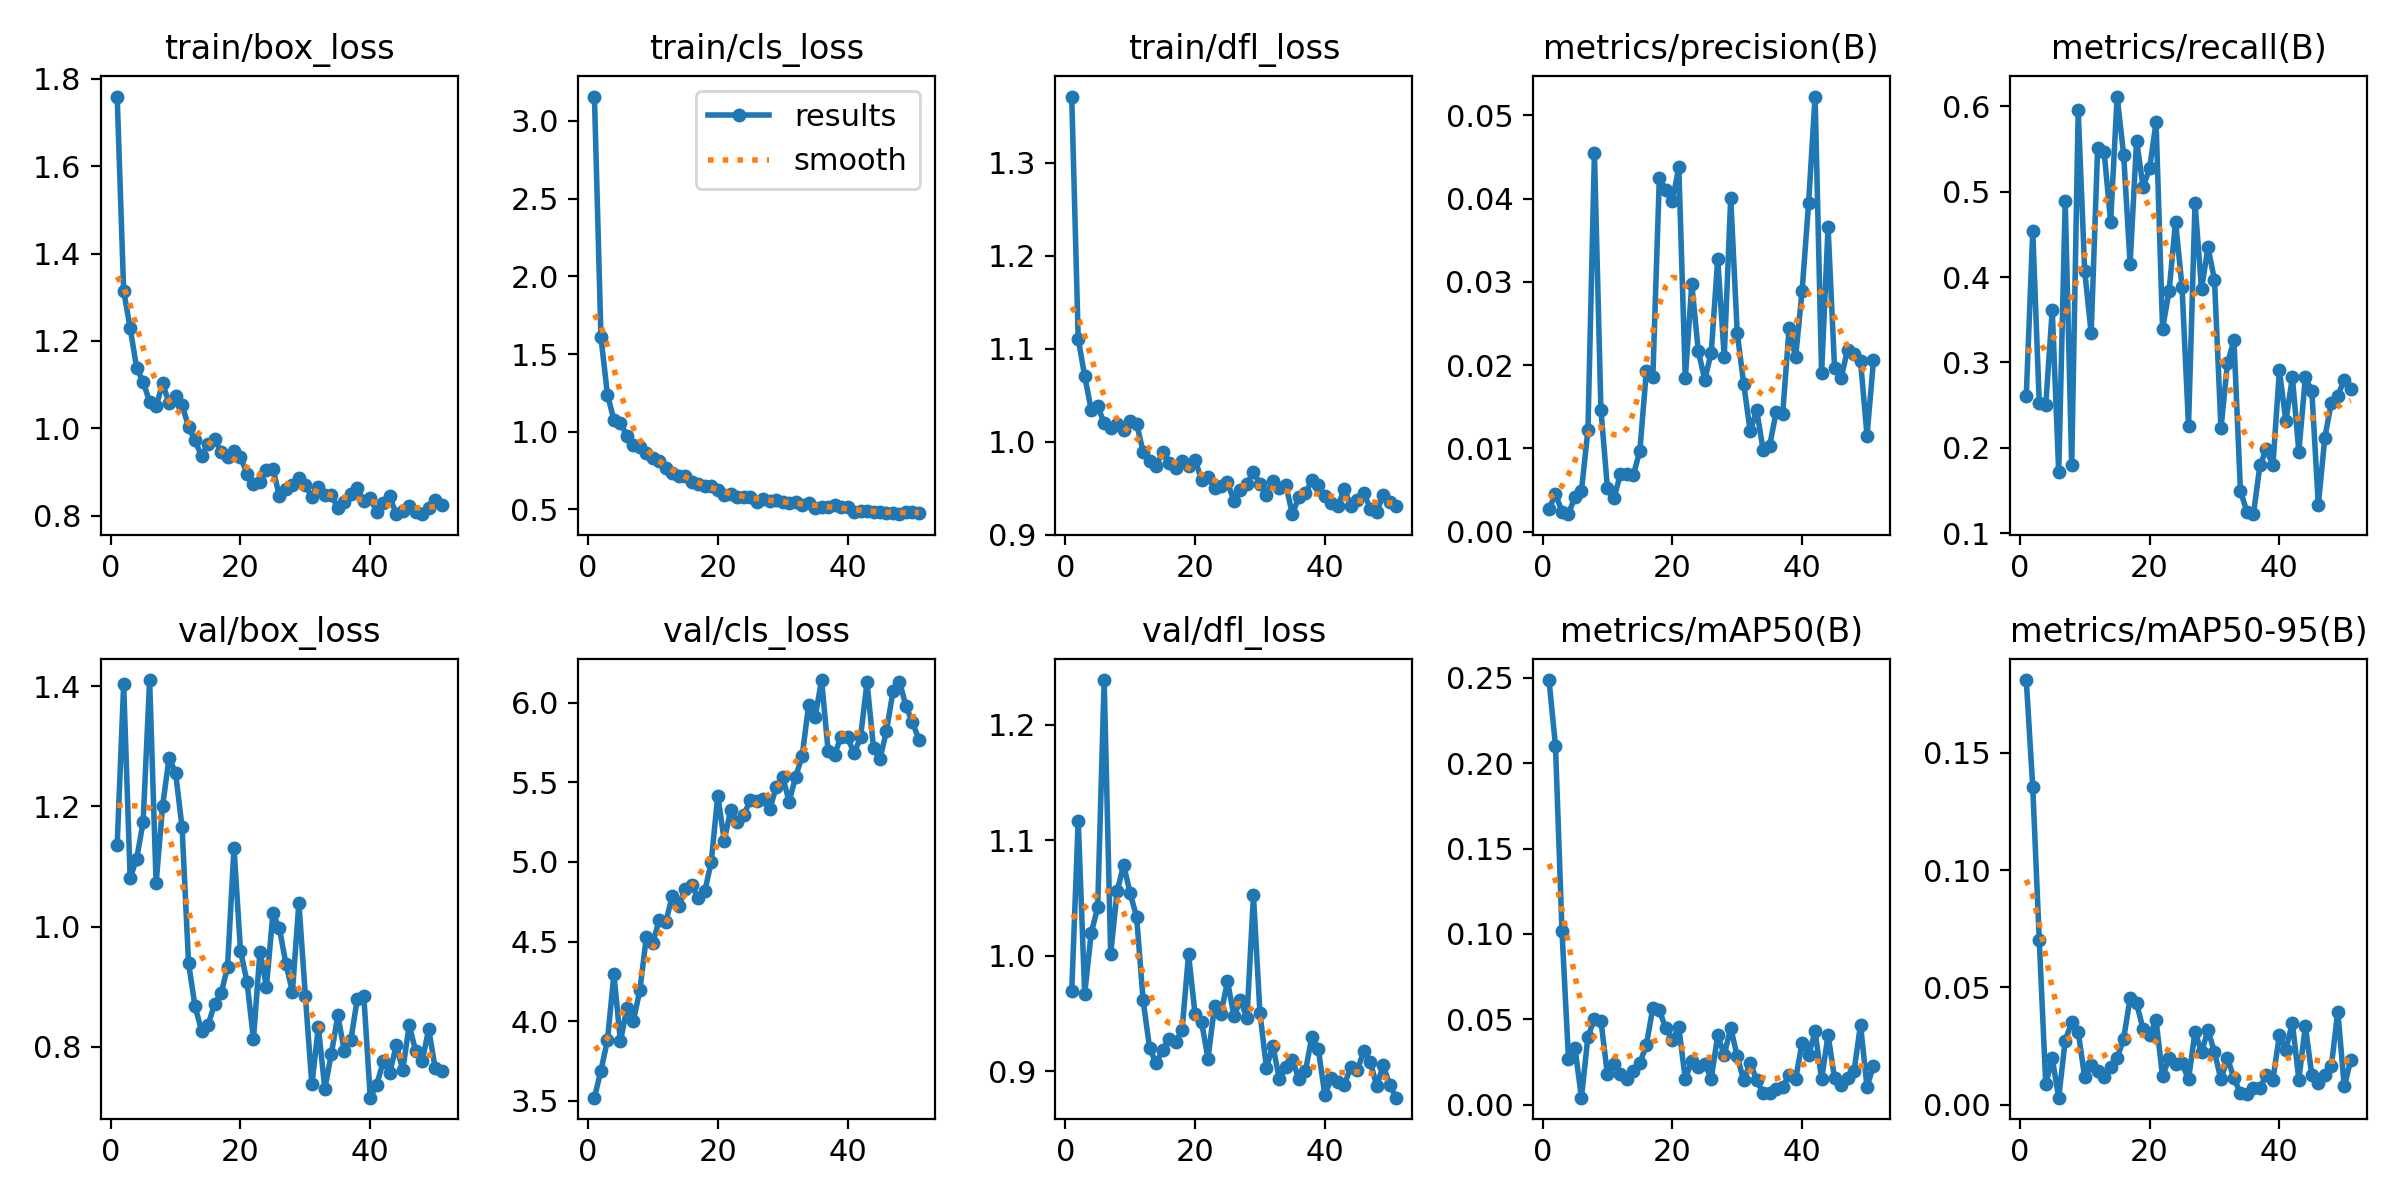

The table this chart was drawn from, first rows:
epoch, time, train/box_loss, train/cls_loss, train/dfl_loss, metrics/precision(B), metrics/recall(B), metrics/mAP50(B), metrics/mAP50-95(B), val/box_loss, val/cls_loss, val/dfl_loss, lr/pg0, lr/pg1, lr/pg2
1, 9.138, 1.76, 3.157, 1.371, 0.00273, 0.2609, 0.2487, 0.181, 1.136, 3.519, 0.9693, 0.0002625, 0.0002625, 0.0002625
2, 15.33, 1.315, 1.609, 1.111, 0.00451, 0.4538, 0.2101, 0.1352, 1.403, 3.69, 1.117, 0.0005375, 0.0005375, 0.0005375
3, 20.88, 1.23, 1.239, 1.071, 0.0024, 0.2527, 0.1018, 0.07017, 1.081, 3.88, 0.9672, 0.0008124, 0.0008124, 0.0008124
4, 25.91, 1.139, 1.076, 1.035, 0.00209, 0.25, 0.02695, 0.00889, 1.113, 4.294, 1.02, 0.001087, 0.001087, 0.001087
5, 31.81, 1.106, 1.056, 1.038, 0.00421, 0.3614, 0.03344, 0.01975, 1.174, 3.872, 1.042, 0.001249, 0.001249, 0.001249
6, 36.94, 1.061, 0.9743, 1.02, 0.00489, 0.1712, 0.00416, 0.003, 1.41, 4.082, 1.238, 0.001249, 0.001249, 0.001249
7, 42.56, 1.05, 0.9171, 1.014, 0.01222, 0.4891, 0.03987, 0.02736, 1.072, 4.003, 1.002, 0.001249, 0.001249, 0.001249
8, 48.46, 1.103, 0.9008, 1.019, 0.04547, 0.1794, 0.05038, 0.03522, 1.201, 4.195, 1.056, 0.001248, 0.001248, 0.001248
9, 53.76, 1.058, 0.8621, 1.012, 0.01464, 0.5951, 0.04923, 0.03113, 1.281, 4.529, 1.079, 0.001248, 0.001248, 0.001248
10, 59.16, 1.074, 0.8278, 1.023, 0.00525, 0.4076, 0.01785, 0.0116, 1.256, 4.493, 1.054, 0.001247, 0.001247, 0.001247
11, 64.46, 1.054, 0.8087, 1.02, 0.00401, 0.3342, 0.02409, 0.01679, 1.165, 4.639, 1.034, 0.001247, 0.001247, 0.001247
12, 69.41, 1.003, 0.7677, 0.9895, 0.00688, 0.5516, 0.01817, 0.01416, 0.9389, 4.624, 0.9615, 0.001246, 0.001246, 0.001246
13, 74.7, 0.9726, 0.7314, 0.9792, 0.00689, 0.5462, 0.01497, 0.01177, 0.8673, 4.788, 0.9204, 0.001245, 0.001245, 0.001245
14, 80.6, 0.9358, 0.7147, 0.9746, 0.00681, 0.4647, 0.01999, 0.01592, 0.8269, 4.726, 0.9069, 0.001244, 0.001244, 0.001244
15, 86.51, 0.9645, 0.7121, 0.9889, 0.0097, 0.6114, 0.02437, 0.01985, 0.8361, 4.83, 0.9187, 0.001243, 0.001243, 0.001243
16, 91.89, 0.976, 0.6792, 0.9778, 0.01929, 0.5435, 0.03502, 0.02808, 0.8712, 4.853, 0.9285, 0.001242, 0.001242, 0.001242
17, 97.41, 0.946, 0.6616, 0.9724, 0.01855, 0.4158, 0.05673, 0.04535, 0.8887, 4.771, 0.9254, 0.001241, 0.001241, 0.001241
18, 102.9, 0.9334, 0.651, 0.98, 0.04246, 0.5598, 0.05534, 0.04315, 0.932, 4.815, 0.9357, 0.00124, 0.00124, 0.00124
19, 108.9, 0.9485, 0.6478, 0.9743, 0.04102, 0.5054, 0.04474, 0.03228, 1.131, 5.002, 1.001, 0.001239, 0.001239, 0.001239
20, 114.6, 0.9347, 0.6243, 0.9809, 0.03967, 0.5272, 0.03801, 0.02971, 0.9602, 5.418, 0.9498, 0.001238, 0.001238, 0.001238
21, 119.9, 0.8961, 0.5929, 0.9594, 0.04377, 0.5815, 0.04535, 0.03597, 0.9084, 5.134, 0.9429, 0.001236, 0.001236, 0.001236
22, 125.2, 0.8725, 0.5996, 0.9628, 0.01839, 0.3397, 0.01513, 0.01209, 0.8131, 5.33, 0.9111, 0.001235, 0.001235, 0.001235
23, 130.9, 0.8769, 0.5781, 0.9502, 0.02973, 0.3831, 0.02553, 0.01977, 0.9579, 5.249, 0.9564, 0.001234, 0.001234, 0.001234
24, 136.4, 0.9049, 0.5821, 0.9521, 0.0217, 0.4647, 0.02212, 0.01714, 0.9002, 5.295, 0.9499, 0.001232, 0.001232, 0.001232
25, 142.1, 0.9073, 0.5819, 0.9565, 0.01826, 0.3886, 0.02408, 0.01765, 1.022, 5.387, 0.9779, 0.001231, 0.001231, 0.001231
26, 147.7, 0.8446, 0.5498, 0.9367, 0.0215, 0.2255, 0.0153, 0.0108, 0.9969, 5.384, 0.9479, 0.001229, 0.001229, 0.001229
27, 153.2, 0.8614, 0.5639, 0.9486, 0.03278, 0.4864, 0.04064, 0.03105, 0.9382, 5.396, 0.9617, 0.001227, 0.001227, 0.001227
28, 158.7, 0.8708, 0.5567, 0.9552, 0.02097, 0.3859, 0.0292, 0.02231, 0.8914, 5.332, 0.9461, 0.001225, 0.001225, 0.001225
29, 164, 0.8851, 0.5599, 0.9677, 0.0401, 0.4348, 0.04513, 0.0318, 1.04, 5.468, 1.052, 0.001224, 0.001224, 0.001224
30, 169.8, 0.8694, 0.5488, 0.955, 0.02391, 0.3967, 0.02837, 0.02237, 0.8841, 5.536, 0.9507, 0.001222, 0.001222, 0.001222
31, 175.7, 0.8432, 0.5423, 0.9434, 0.01774, 0.2228, 0.01424, 0.01077, 0.7373, 5.38, 0.9034, 0.00122, 0.00122, 0.00122
32, 181.4, 0.8656, 0.549, 0.9583, 0.01206, 0.2989, 0.02469, 0.01994, 0.8327, 5.535, 0.9221, 0.001218, 0.001218, 0.001218
33, 187, 0.8481, 0.5289, 0.9509, 0.01456, 0.3261, 0.01448, 0.01124, 0.7298, 5.665, 0.8932, 0.001216, 0.001216, 0.001216
34, 192.1, 0.8475, 0.5425, 0.9536, 0.00979, 0.1495, 0.00663, 0.00495, 0.7883, 5.984, 0.9038, 0.001213, 0.001213, 0.001213
35, 197.5, 0.8178, 0.5066, 0.9224, 0.01032, 0.125, 0.00661, 0.00471, 0.8523, 5.911, 0.91, 0.001211, 0.001211, 0.001211
36, 202.3, 0.8323, 0.5126, 0.9409, 0.01436, 0.1223, 0.00922, 0.00718, 0.7931, 6.143, 0.8936, 0.001209, 0.001209, 0.001209
37, 208, 0.8486, 0.5163, 0.9447, 0.01408, 0.1794, 0.01022, 0.00697, 0.811, 5.7, 0.9, 0.001207, 0.001207, 0.001207
38, 213.3, 0.8627, 0.5269, 0.9586, 0.02444, 0.1984, 0.01759, 0.01286, 0.8797, 5.674, 0.93, 0.001204, 0.001204, 0.001204
39, 218.9, 0.833, 0.515, 0.9533, 0.02095, 0.1794, 0.01491, 0.01067, 0.8845, 5.788, 0.9193, 0.001202, 0.001202, 0.001202
40, 224.2, 0.841, 0.515, 0.9423, 0.02891, 0.2908, 0.03642, 0.0295, 0.7153, 5.784, 0.8798, 0.001199, 0.001199, 0.001199
41, 229.8, 0.8076, 0.4836, 0.9348, 0.03946, 0.231, 0.02921, 0.02348, 0.737, 5.682, 0.8941, 0.001197, 0.001197, 0.001197
42, 235.3, 0.8284, 0.4881, 0.9315, 0.05226, 0.2826, 0.04293, 0.03497, 0.7756, 5.783, 0.8911, 0.001194, 0.001194, 0.001194
43, 240.3, 0.8439, 0.492, 0.9495, 0.01909, 0.1956, 0.01484, 0.01063, 0.7569, 6.129, 0.8885, 0.001191, 0.001191, 0.001191
44, 245.9, 0.8034, 0.4802, 0.9314, 0.03656, 0.2826, 0.04083, 0.03364, 0.8024, 5.716, 0.9036, 0.001188, 0.001188, 0.001188
45, 250.9, 0.8099, 0.4845, 0.9376, 0.01961, 0.2663, 0.01547, 0.01249, 0.7615, 5.647, 0.9013, 0.001185, 0.001185, 0.001185
46, 256.4, 0.8213, 0.4764, 0.9456, 0.01845, 0.1331, 0.01187, 0.00905, 0.8358, 5.824, 0.9174, 0.001183, 0.001183, 0.001183
47, 262.1, 0.8083, 0.4775, 0.928, 0.02181, 0.212, 0.01555, 0.01275, 0.7925, 6.072, 0.9082, 0.00118, 0.00118, 0.00118
48, 267.6, 0.8047, 0.4693, 0.9247, 0.0213, 0.2527, 0.01956, 0.01629, 0.776, 6.133, 0.8877, 0.001177, 0.001177, 0.001177
49, 273, 0.8183, 0.4845, 0.9433, 0.02051, 0.2609, 0.04694, 0.03972, 0.8293, 5.979, 0.9053, 0.001173, 0.001173, 0.001173
50, 279.1, 0.8368, 0.4851, 0.9352, 0.01153, 0.2799, 0.01049, 0.00781, 0.7641, 5.877, 0.8883, 0.00117, 0.00117, 0.00117
51, 284.5, 0.8238, 0.4771, 0.9313, 0.02057, 0.269, 0.02296, 0.01903, 0.7591, 5.769, 0.8773, 0.001167, 0.001167, 0.001167
